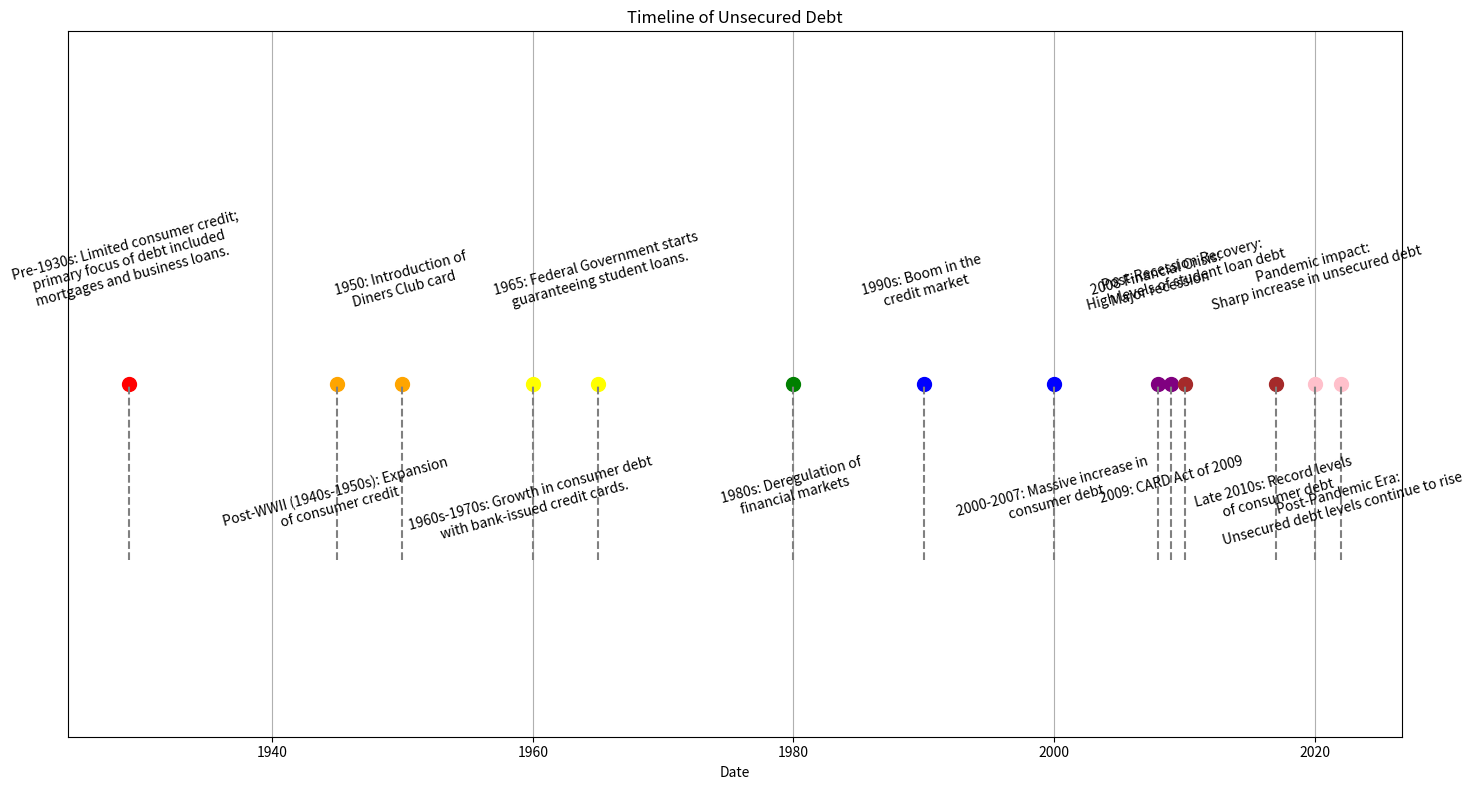

The script that saved this image:
import matplotlib.pyplot as plt
from datetime import datetime

# Data preparation
events = [
    "Pre-1930s: Limited consumer credit;\nprimary focus of debt included\nmortgages and business loans.",
    "Post-WWII (1940s-1950s): Expansion\nof consumer credit",
    "1950: Introduction of\nDiners Club card",
    "1960s-1970s: Growth in consumer debt\nwith bank-issued credit cards.",
    "1965: Federal Government starts\nguaranteeing student loans.",
    "1980s: Deregulation of\nfinancial markets",
    "1990s: Boom in the\ncredit market",
    "2000-2007: Massive increase in\nconsumer debt",
    "2008 Financial Crisis:\nMajor recession",
    "2009: CARD Act of 2009",
    "Post-Recession Recovery:\nHigh levels of student loan debt",
    "Late 2010s: Record levels\nof consumer debt",
    "Pandemic impact:\nSharp increase in unsecured debt",
    "Post-Pandemic Era:\nUnsecured debt levels continue to rise"
]

dates = [
    "1929-01-01",
    "1945-01-01",
    "1950-01-01",
    "1960-01-01",
    "1965-01-01",
    "1980-01-01",
    "1990-01-01",
    "2000-01-01",
    "2008-01-01",
    "2009-01-01",
    "2010-01-01",
    "2017-01-01",
    "2020-01-01",
    "2022-01-01"
]

# Convert date strings to datetime objects
dates = [datetime.strptime(date, "%Y-%m-%d") for date in dates]

# Define colors for different periods
colors = [
    "red",   # Pre-1930s
    "orange",   # 1940s-1950s
    "yellow",   # 1960s-1970s
    "green",   # 1980s
    "blue",   # 1990s
    "purple",  # 2000s
    "brown",  # 2010s
    "pink"  # 2020s
]

# Map events to colors based on the period they belong to
event_colors = [
    colors[0], colors[1], colors[1], colors[2], colors[2],
    colors[3], colors[4], colors[4], colors[5], colors[5],
    colors[6], colors[6], colors[7], colors[7]
]

# Plotting the timeline
plt.figure(figsize=(15, 8))

# Remove y-axis by setting all y values to the same point (e.g., y=0)
y_position = 0

for i, (event, date, color) in enumerate(zip(events, dates, event_colors)):
    plt.plot(date, y_position, "o", markersize=10, color=color)
    plt.vlines(date, ymin=-1, ymax=y_position, color='gray', linestyle='--')
    # Use consistent color for text
    if i % 2 == 0:
        plt.text(date, y_position + 0.4, event, va='bottom', ha='center', fontsize=10, rotation=15, color='black')
    else:
        plt.text(date, y_position - 0.4, event, va='top', ha='center', fontsize=10, rotation=15, color='black')

# Remove y-ticks and y-labels
plt.yticks([])
plt.ylim(-2, 2)  # Further adjust vertical limits to make room for text
plt.xlabel('Date')
plt.title('Timeline of Unsecured Debt')
plt.grid(True, axis='x')  # Only show grid lines on x-axis
plt.tight_layout()

# Show the plot
plt.show()
